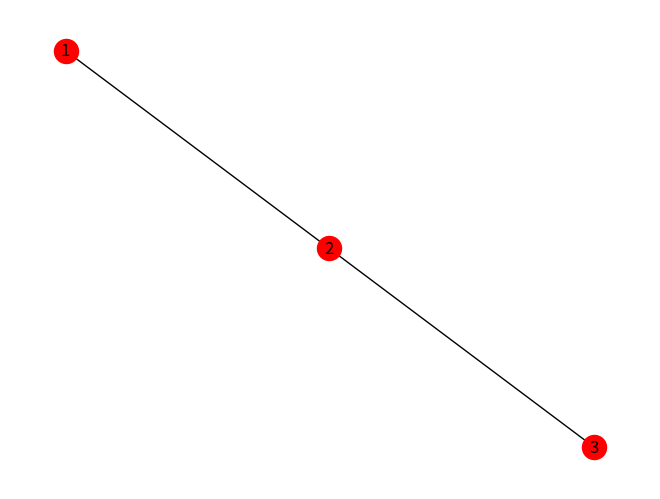
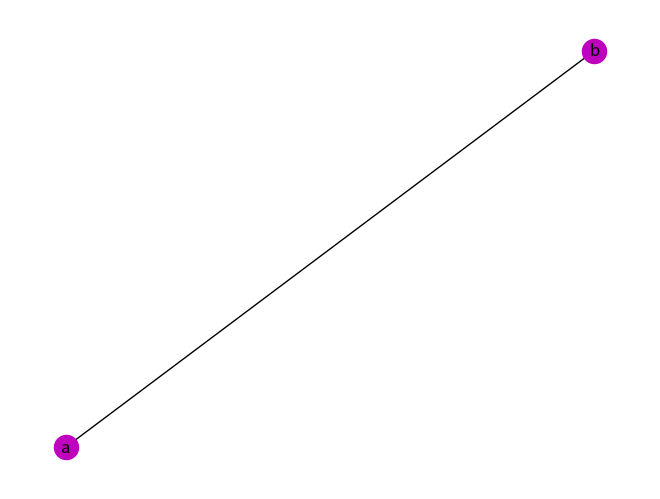
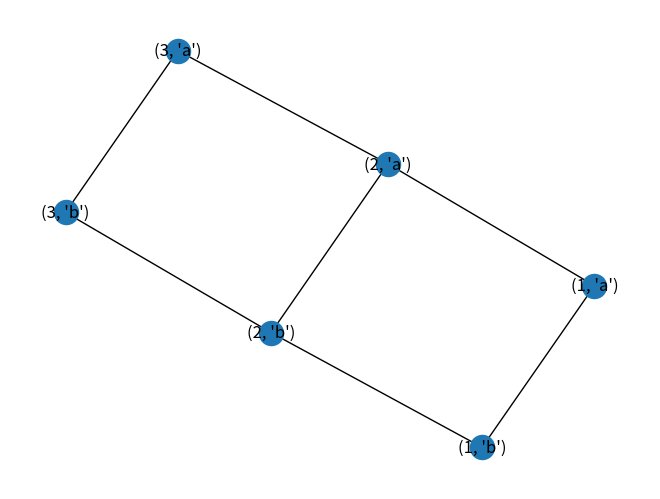
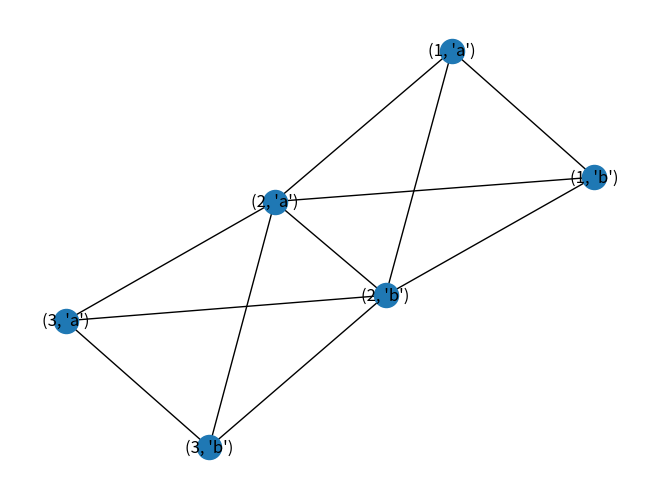
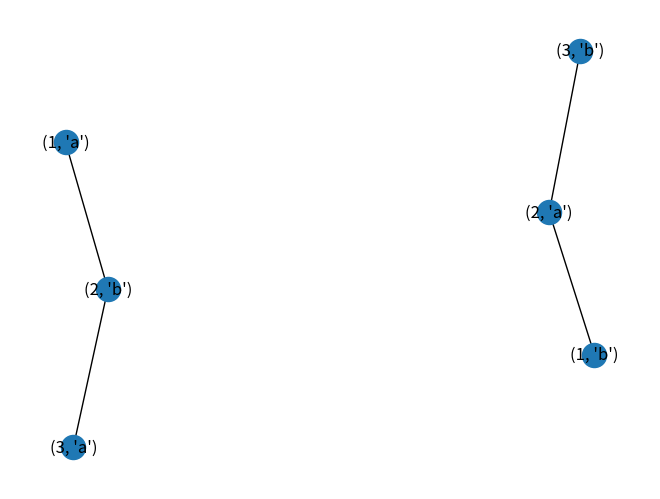

The matplotlib source for these figures, in order:
# Products of Graphs

import networkx as nx
import matplotlib.pyplot as plt

g1 = nx.Graph()
g1.add_edges_from([(1, 2), (2, 3)])
nx.draw(g1, with_labels=True, node_color='r')
plt.show()

g2 = nx.Graph()
g2.add_edges_from([("a", "b")])
nx.draw(g2, with_labels=True, node_color='m')
plt.show()

# cartesian product of g1 and g2
pr = nx.cartesian_product(g1, g2)
nx.draw(pr, with_labels=True)
plt.show()

# strong product of g1 and g2
pr1 = nx.strong_product(g1, g2)
nx.draw(pr1, with_labels=True)
plt.show()

# tensor product of g1 and g2
pr2 = nx.tensor_product(g1, g2)
nx.draw(pr2, with_labels=True)
plt.show()
